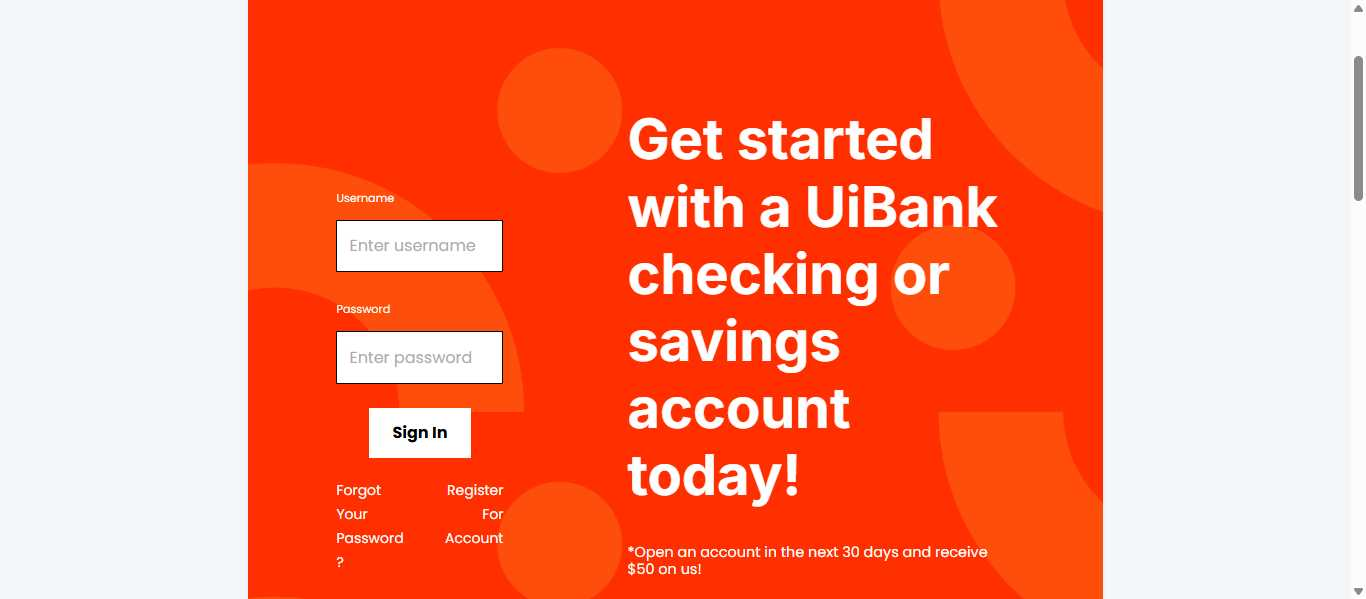
Workflow: Login

Step 1: Chrome UiBank-Welcome in window 'UiBank-Welcome' (chrome.exe)

Step 2: type [In_Username] into the text box 'Username' in window 'UiBank-Welcome' (chrome.exe) (no picture)

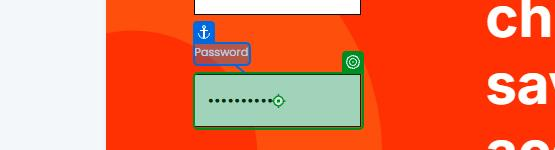
Step 3: type [In_Password] into the text box 'Password' in window 'UiBank-Welcome' (chrome.exe)

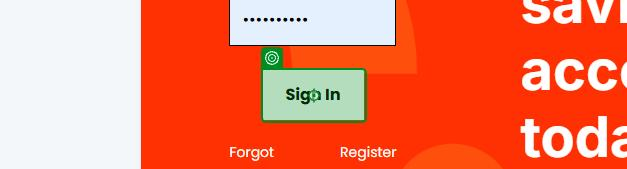
Step 4: click on the button in window 'UiBank-Welcome' (chrome.exe)

Step 5: check the mat-dialog-content in window 'UiBank-Welcome' (chrome.exe) (no picture)

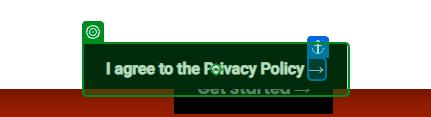
Step 6: click on the button 'I agree to the Privacy Policy →' in window 'UiBank-Welcome' (chrome.exe)
